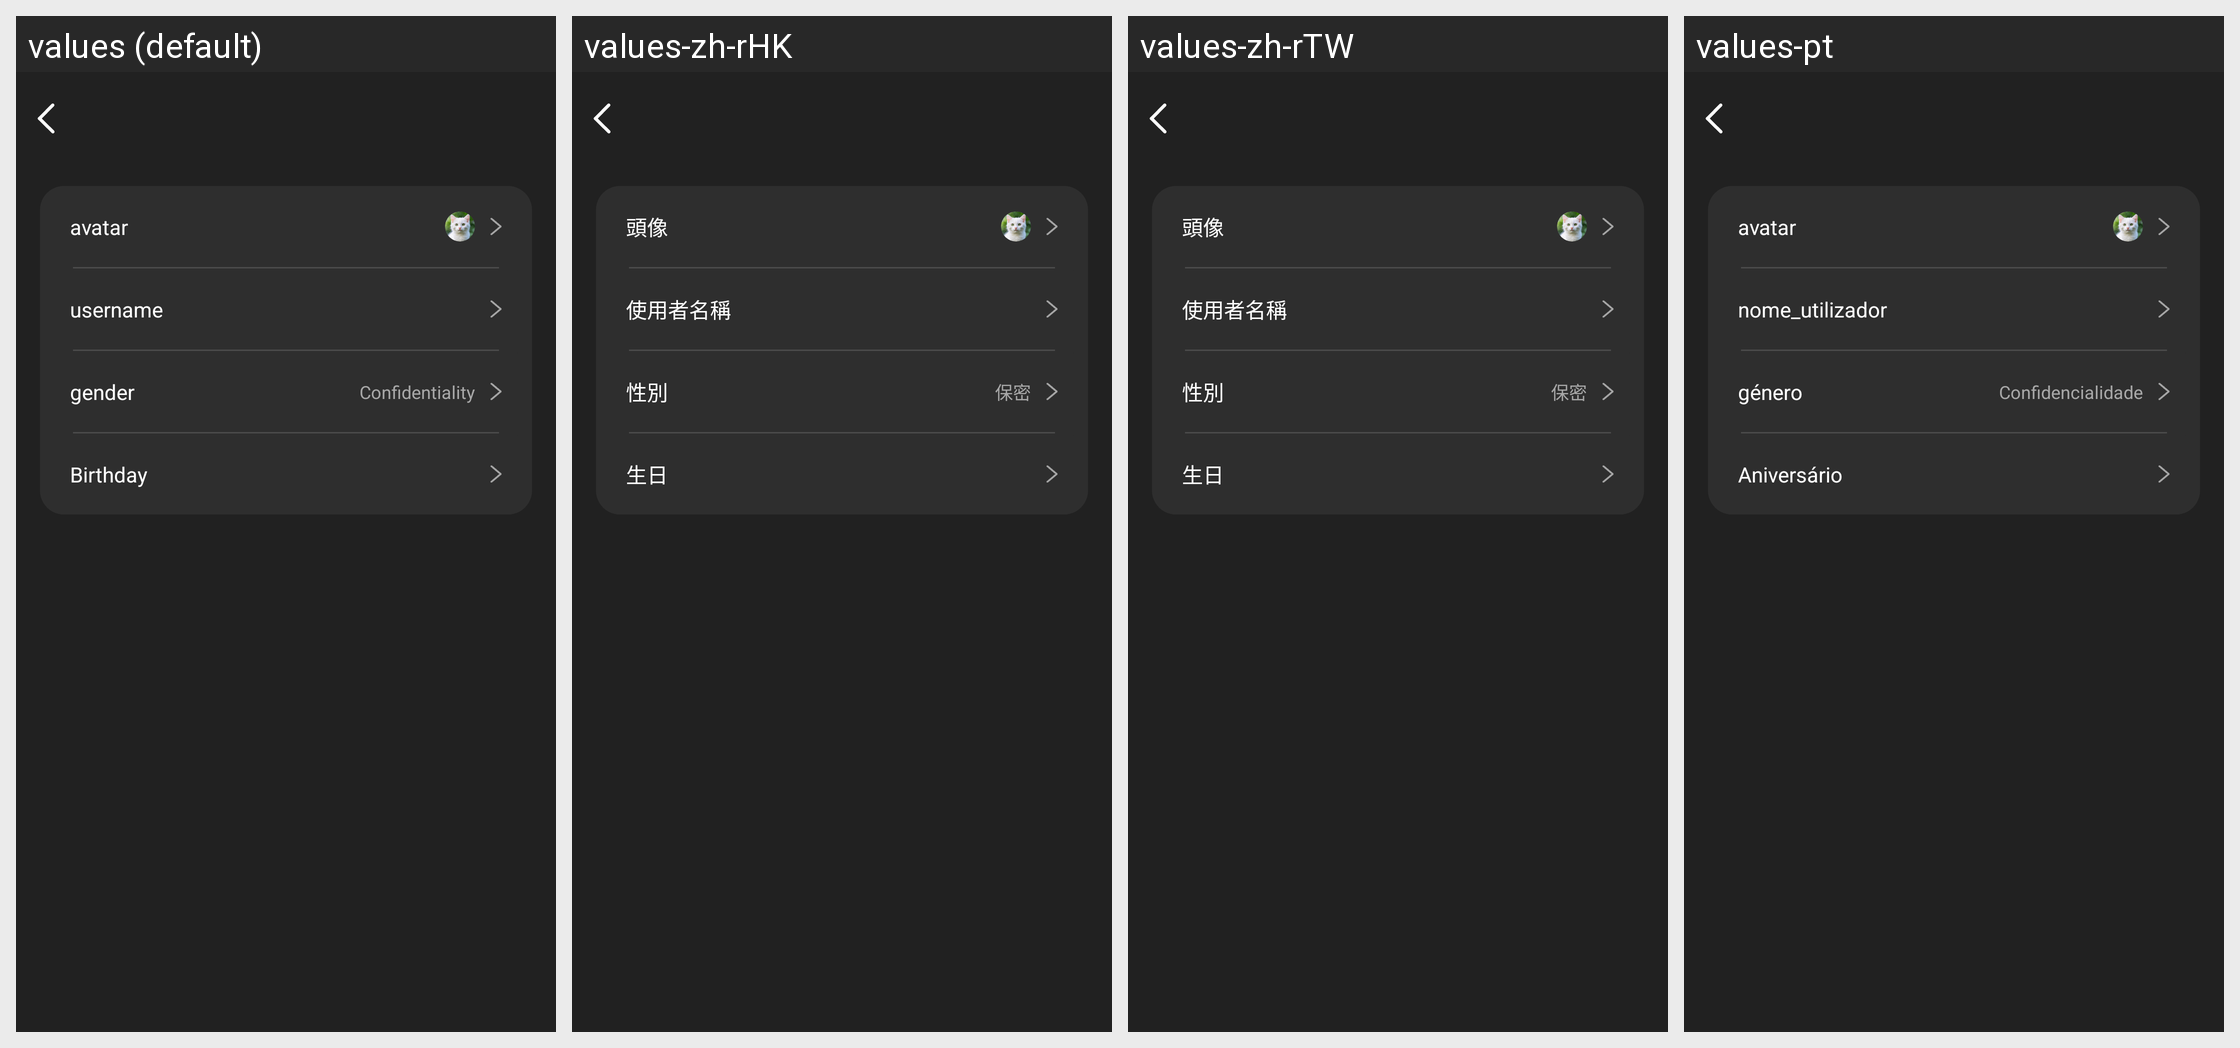

For this localized Android screen grid, give each drawn string resource with its value in every locale shown.
Android screen res/layout/activity_edit_user_info.xml rendered under 4 locales, left to right: values (default), values-zh-rHK, values-zh-rTW, values-pt. Device: Nexus 5 (rendered at 1080×1920; each locale shown at half size, 540×960, under a caption strip naming it); theme Theme.GlassStudio.
Other locales in the repository, not shown: values-ar, values-de, values-es, values-fr, values-hi-rIN, values-in-rID, values-it-rIT, values-ja, values-ko-rKR, values-pt-rBR, values-ru-rRU, values-th-rTH, values-tr-rTR, values-vi-rVN, values-zh-rCN.
Strings drawn on this screen, with the default value and each locale's value (text and hints the layout hard-codes, and strings that could not be matched under every locale, appear in the picture but are not listed):

h_glass_232
  values: avatar
  values-zh-rHK: 頭像
  values-zh-rTW: 頭像
  values-pt: avatar

h_glass_233
  values: username
  values-zh-rHK: 使用者名稱
  values-zh-rTW: 使用者名稱
  values-pt: nome_utilizador

h_glass_234
  values: gender
  values-zh-rHK: 性別
  values-zh-rTW: 性別
  values-pt: género

h_glass_283_no
  values: Confidentiality
  values-zh-rHK: 保密
  values-zh-rTW: 保密
  values-pt: Confidencialidade

h_glass_235
  values: Birthday
  values-zh-rHK: 生日
  values-zh-rTW: 生日
  values-pt: Aniversário
